Image classification data set "Data" (addy369/Intern_IITB on GitHub). Class labels (2): benign patches, in situ patches.

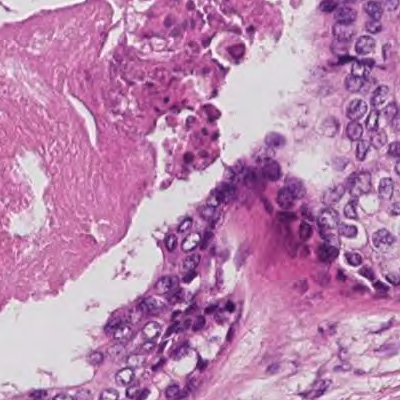
Label: in situ patches

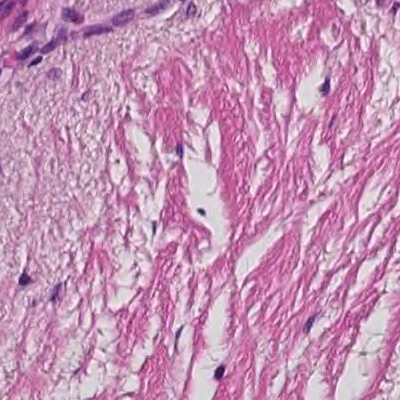
Label: in situ patches

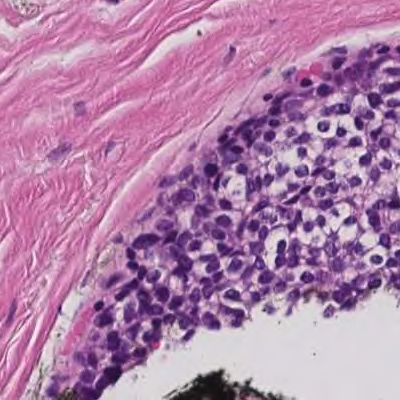
Label: in situ patches

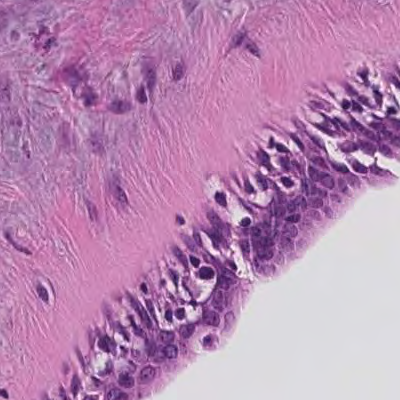
Label: benign patches

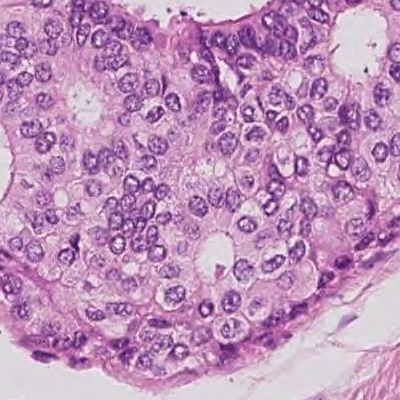
Label: in situ patches

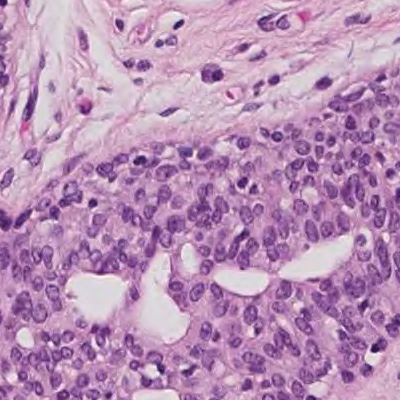
Label: benign patches
